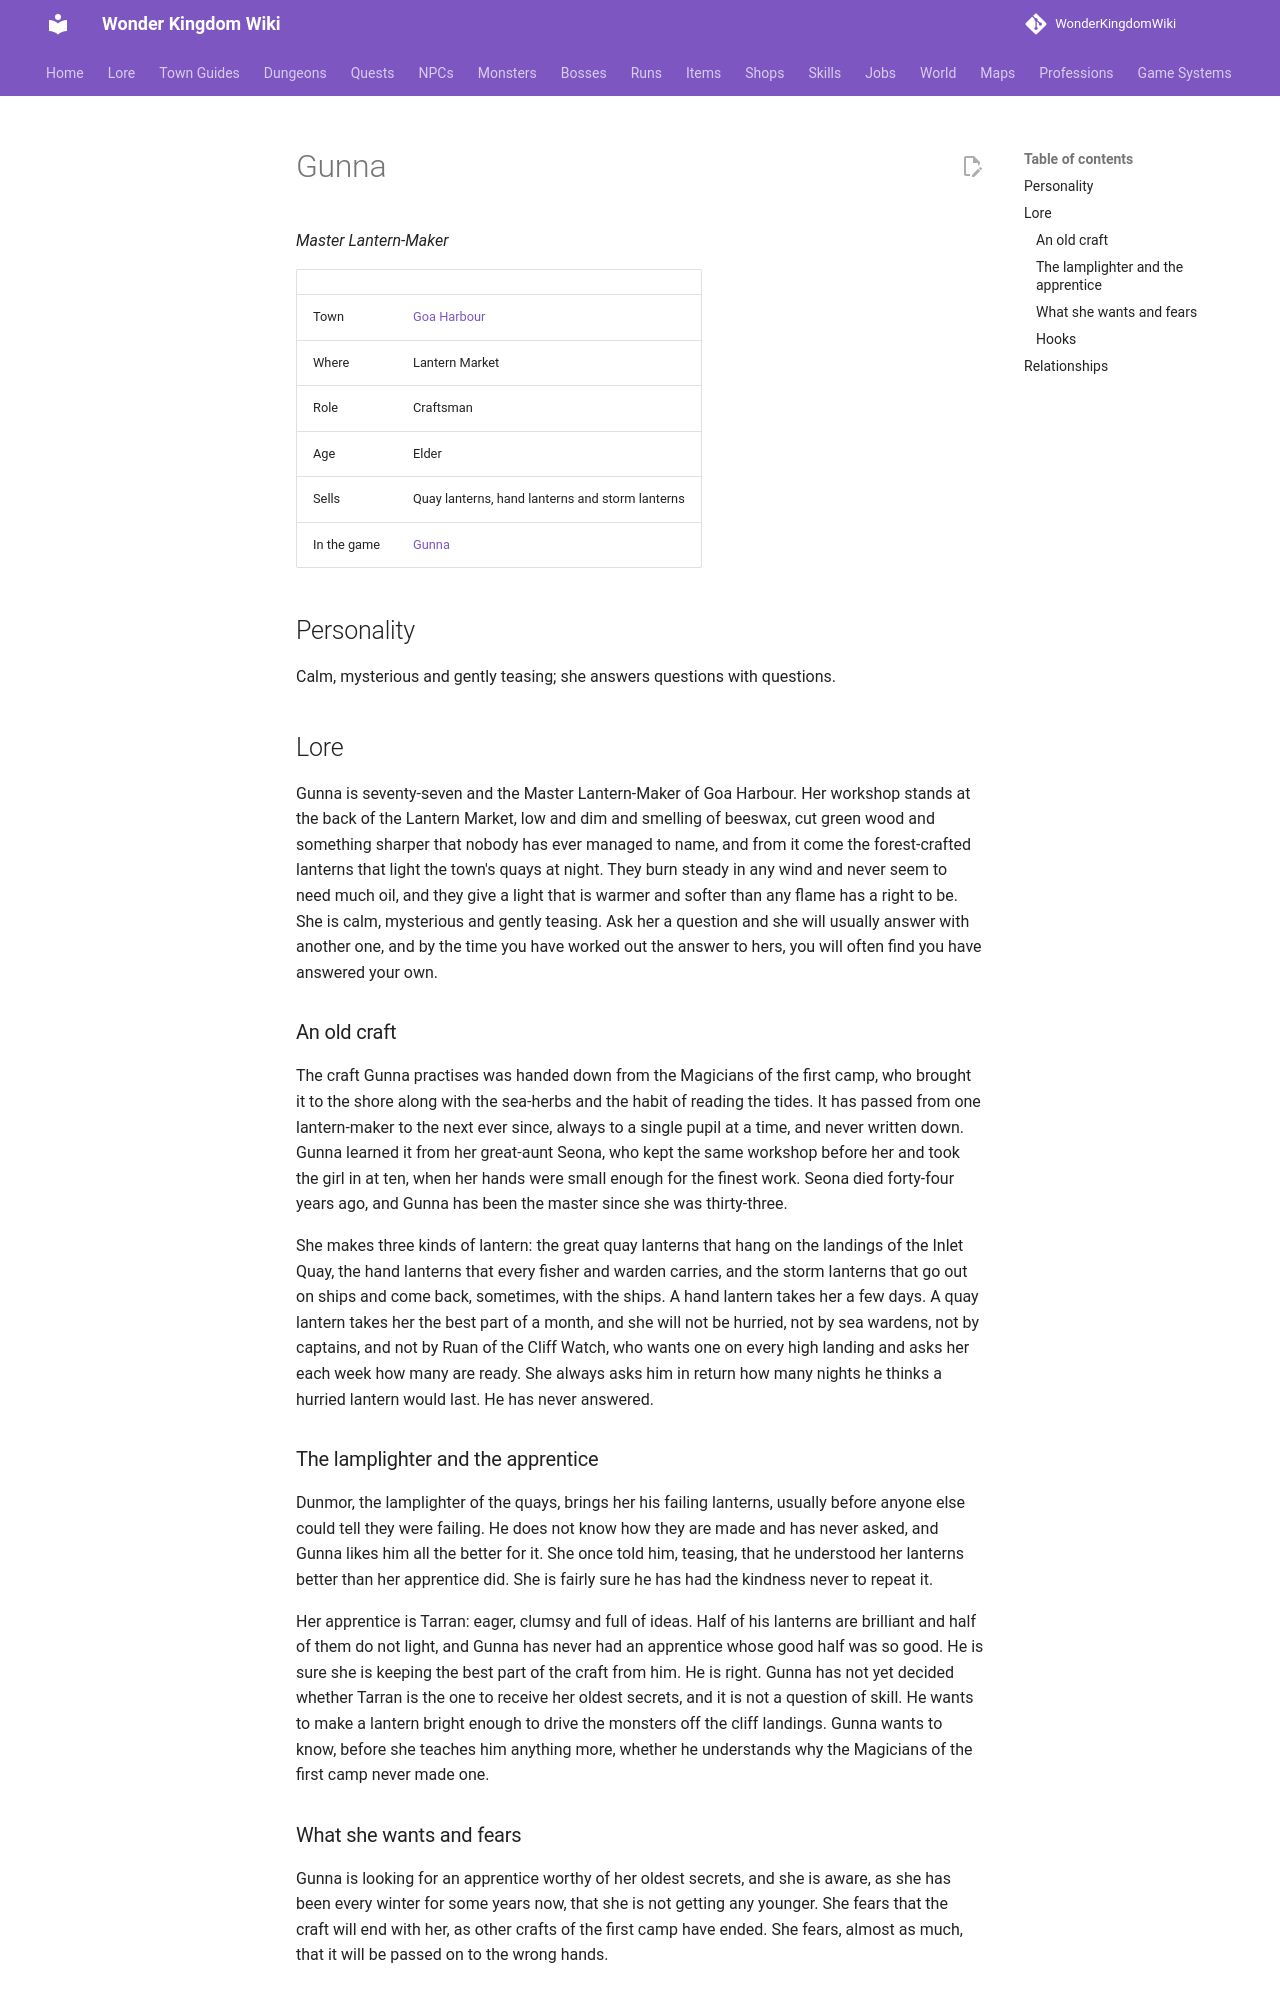

repository: alonohana627/WonderKingdomWiki · page: lore/people/goa-harbour/gunna_lanterns/index.html · generator: mkdocs

<!-- Generated by tools/people.py from data/people/. Do not edit: changes are overwritten. -->

# Gunna

*Master Lantern-Maker*

|  |  |
|---|---|
| Town | [Goa Harbour](../../towns/goa-harbour.md) |
| Where | Lantern Market |
| Role | Craftsman |
| Age | Elder |
| Sells | Quay lanterns, hand lanterns and storm lanterns |
| In the game | [Gunna](../../../npcs/gunna_lanterns.md) |

## Personality

Calm, mysterious and gently teasing; she answers questions with questions.

## Lore

Gunna is seventy-seven and the Master Lantern-Maker of Goa Harbour. Her workshop stands at the back of the Lantern Market, low and dim and smelling of beeswax, cut green wood and something sharper that nobody has ever managed to name, and from it come the forest-crafted lanterns that light the town's quays at night. They burn steady in any wind and never seem to need much oil, and they give a light that is warmer and softer than any flame has a right to be. She is calm, mysterious and gently teasing. Ask her a question and she will usually answer with another one, and by the time you have worked out the answer to hers, you will often find you have answered your own.

### An old craft

The craft Gunna practises was handed down from the Magicians of the first camp, who brought it to the shore along with the sea-herbs and the habit of reading the tides. It has passed from one lantern-maker to the next ever since, always to a single pupil at a time, and never written down. Gunna learned it from her great-aunt Seona, who kept the same workshop before her and took the girl in at ten, when her hands were small enough for the finest work. Seona died forty-four years ago, and Gunna has been the master since she was thirty-three.

She makes three kinds of lantern: the great quay lanterns that hang on the landings of the Inlet Quay, the hand lanterns that every fisher and warden carries, and the storm lanterns that go out on ships and come back, sometimes, with the ships. A hand lantern takes her a few days. A quay lantern takes her the best part of a month, and she will not be hurried, not by sea wardens, not by captains, and not by Ruan of the Cliff Watch, who wants one on every high landing and asks her each week how many are ready. She always asks him in return how many nights he thinks a hurried lantern would last. He has never answered.

### The lamplighter and the apprentice

Dunmor, the lamplighter of the quays, brings her his failing lanterns, usually before anyone else could tell they were failing. He does not know how they are made and has never asked, and Gunna likes him all the better for it. She once told him, teasing, that he understood her lanterns better than her apprentice did. She is fairly sure he has had the kindness never to repeat it.

Her apprentice is Tarran: eager, clumsy and full of ideas. Half of his lanterns are brilliant and half of them do not light, and Gunna has never had an apprentice whose good half was so good. He is sure she is keeping the best part of the craft from him. He is right. Gunna has not yet decided whether Tarran is the one to receive her oldest secrets, and it is not a question of skill. He wants to make a lantern bright enough to drive the monsters off the cliff landings. Gunna wants to know, before she teaches him anything more, whether he understands why the Magicians of the first camp never made one.
